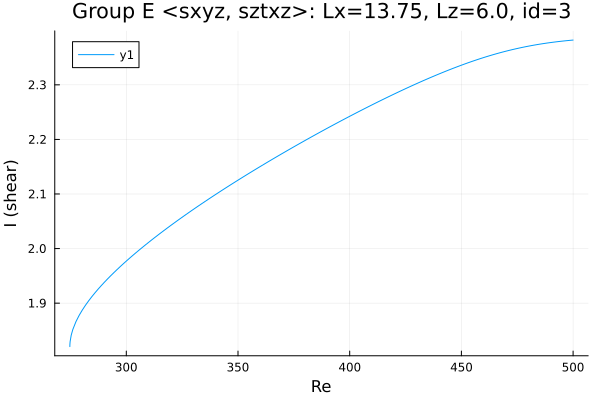

The file beside this chart, header and first rows:
Re, shear
274.7, 1.82
274.7, 1.82
274.7, 1.82
274.7, 1.82
274.7, 1.821
274.7, 1.821
274.7, 1.822
274.7, 1.823
274.8, 1.826
274.9, 1.83
275.3, 1.841
276.1, 1.852
277.5, 1.866
278.9, 1.878
280.3, 1.887
281.7, 1.896
283.1, 1.904
284.5, 1.912
286, 1.919
287.4, 1.926
288.8, 1.932
290.2, 1.938
291.6, 1.944
293, 1.95
294.4, 1.956
295.9, 1.961
297.2, 1.966
298.1, 1.97
298.7, 1.972
299.1, 1.974
299.4, 1.975
299.6, 1.976
299.8, 1.976
299.8, 1.977
299.9, 1.977
300, 1.977
300, 1.977
300, 1.977
300.0, 1.977
300.0, 1.977
300, 1.977
300, 1.977
300, 1.977
300.1, 1.977
300.2, 1.978
300.2, 1.978
300.4, 1.978
300.6, 1.979
300.9, 1.98
301.3, 1.982
301.9, 1.984
302.8, 1.987
304.2, 1.992
305.6, 1.997
307, 2.002
308.4, 2.006
309.8, 2.011
311.3, 2.015
312.7, 2.02
314.1, 2.024
... 133 more rows
